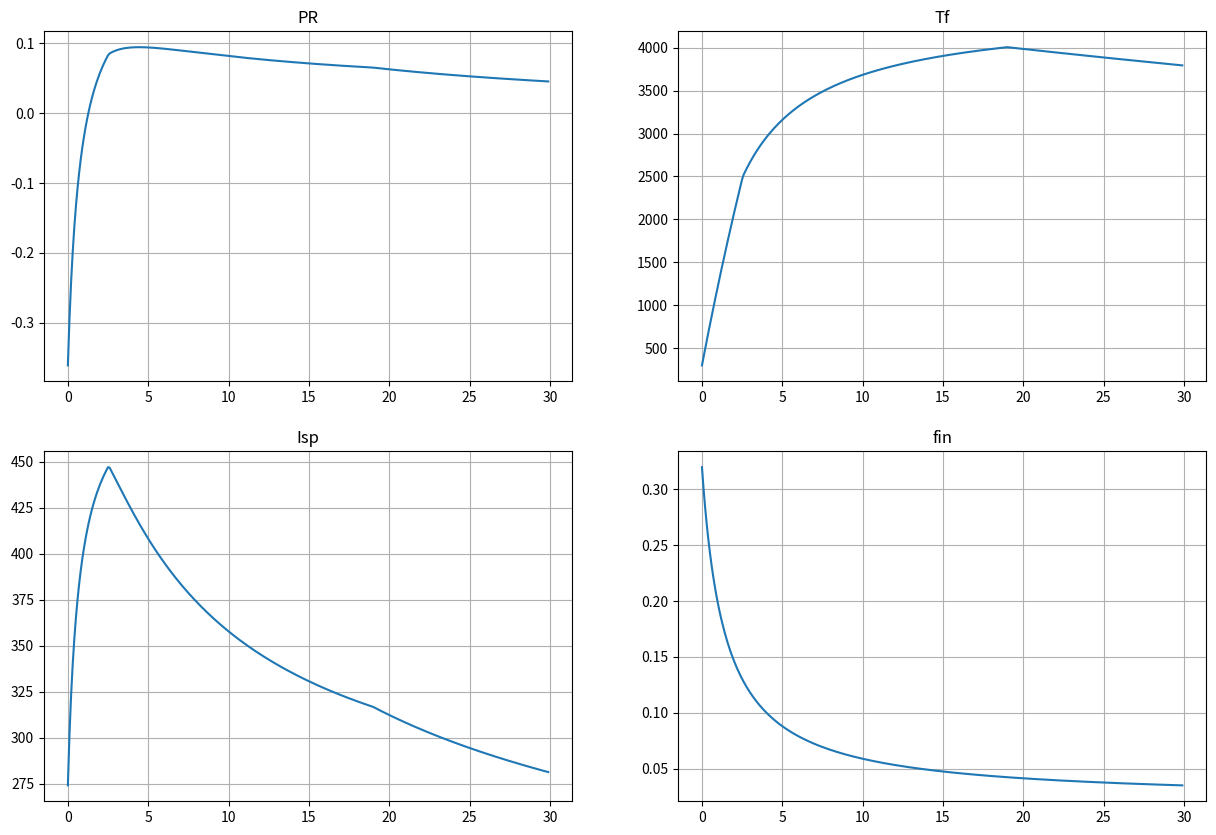
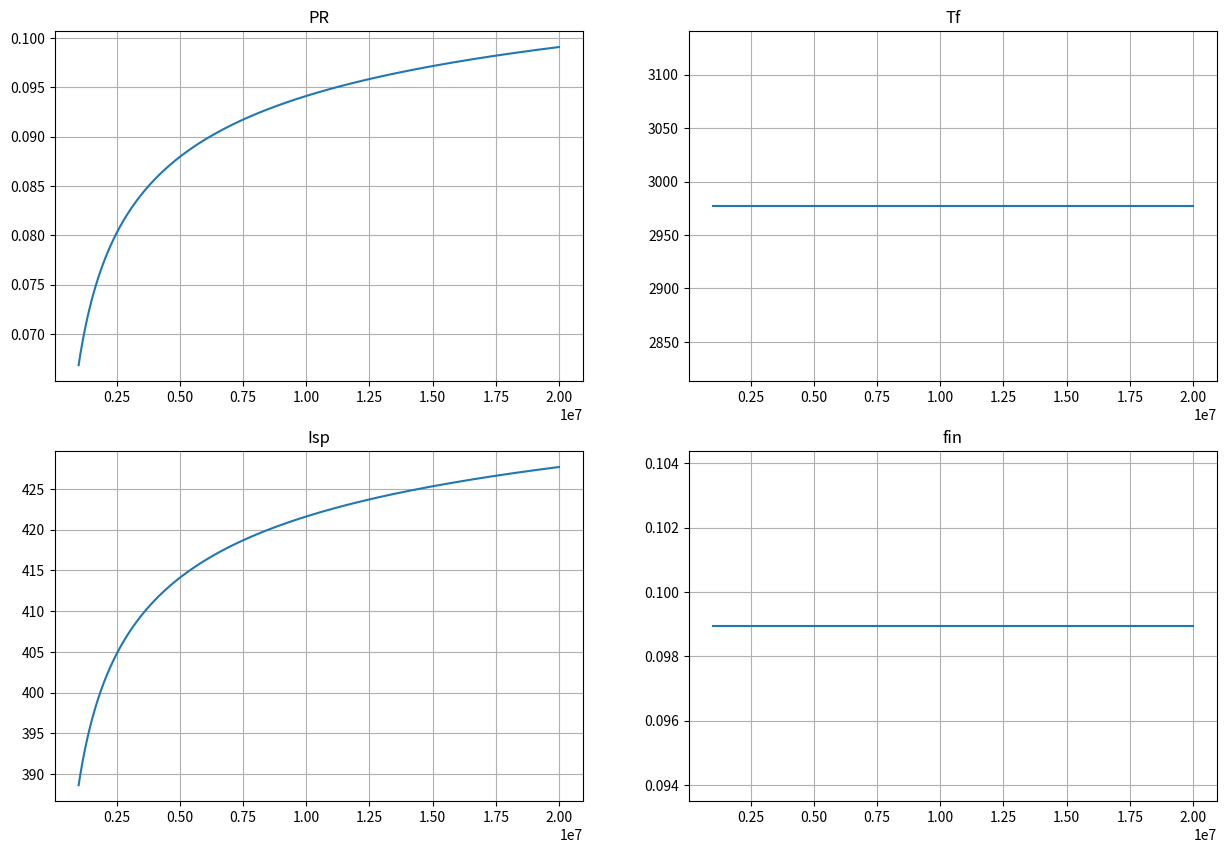

Generate these figures, in order, with matplotlib:
import numpy as np
from matplotlib import pyplot as plt

#環境に関するパラメタ
g_0 = 9.8 # m/s2
dV = 7000 # m/s
m_L = 2000 # kg ペイロード質量
g_i = 0.3 * g_0 
rho_s = 300 # kg/m3 標準推進剤平均密度
f_ins = 0.1
T_0 = 298.15 # K　標準状態温度
T_i = 300 # K　燃焼前温度
gam = 7/5 #比熱比
R_0 = 8314.3 # J/(kmolK) 
c_p = gam / (gam-1) * R_0 #定圧モル比熱
eta_j = 0.96 #ノズル効率
p_a = 10 * 1000 # Pa　大気圧
ts = 10/1000 # s　燃焼室滞在時間

#推進剤に関するパラメタ
#酸化剤　F2
W_o = 38# 単位[kg/kmol]　酸化剤剤分子量
rho_o = 1510# 単位[kg/m3]　酸化剤密度
dH_o = 0# 単位は[J/kmol]　酸化剤標準生成エンタルピー
#燃料　H2
W_f = 2# 単位[kg/kmol]　燃料分子量
rho_f = 71# 単位[kg/m3]　燃料密度
dH_f =0 # 単位[J/kmol]　燃料標準生成エンタルピー
#生成物
W_p = 20 # 単位[kg/kmol]
dH_p = -271.2e6# 単位[J/kmol]
coef_th = {'H2':1, 'F2':1, 'HF':2} #反応式の係数
# 無次元量　推進剤質量混合比　酸化剤/燃料

#燃焼室のパラメタ
p_0 = 10e6# 単位[Pa]
k = 5# 燃焼器スロート断面積比A1/At
d_t = 2# タンク直径 単位[m]


##数値計算
def flag(MR):
    fuel_rich_flag = True #fuel rich True
    nR = initial(MR)[2] #モル比　酸化剤/燃料
    coef_r = coef_th['H2']/coef_th['F2'] #係数比　燃料/酸化剤
    if nR >coef_r:
        fuel_rich_flag = False
    return fuel_rich_flag

def initial(MR):
    nR = MR*W_f/W_o #モル比　酸化剤/燃料
    n_fr = 1/(1+nR)
    n_or = nR/(1+nR)#モル分率    
    coef_r = coef_th['H2']/coef_th['F2'] #係数比　燃料/酸化剤    
    n_total = 1
    nf_i = n_total*n_fr
    no_i = n_total*n_or
    return nf_i,no_i,nR,coef_r    

def reaction(MR):
    fuel_rich_flag = flag(MR)
    nf_i,no_i,nR,coef_r = initial(MR)
    if fuel_rich_flag:
        n_rest_f = nf_i - no_i*coef_r
        n_rest_o = 0
        n_p = no_i*coef_th['HF']/coef_th['F2']
        M = n_rest_f*W_f + n_p*W_p
    else:
        n_rest_f = 0
        n_rest_o = no_i - nf_i/coef_r
        n_p = nf_i*coef_th['HF']/coef_th['H2']
        M = n_rest_o*W_o + n_p*W_p
        
    return n_rest_f,n_rest_o,n_p,M

def get_Tf(MR):
    nf_i,no_i,nR,coef_r = initial(MR)
    n_rest_f,n_rest_o,n_p,M =reaction(MR)
    
    c_p = gam/(gam-1)*R_0
    A = nf_i*dH_f + no_i*dH_o
    B = n_rest_f*dH_f + n_rest_o*dH_o + n_p*dH_p
    a = c_p*(n_rest_f + n_rest_o + n_p)
    b = c_p*(T_0 - T_i)*(nf_i + no_i) - c_p*T_0*(n_p + n_rest_f + n_rest_o)

    T_f = (A - B - b)/a
    if T_f>2500:
        T_f =  2500*(A - 2*B - b)/(2500*a - B)
    return T_f
    
def get_Isp(MR,p_0):
    M = reaction(MR)[3]
    C_p = c_p/M
    T_f = get_Tf(MR)
    p_j = p_a
    V_j = np.sqrt(2*eta_j*C_p*T_f*(1-(p_j/p_0)**((gam-1)/gam)))
    Isp = V_j/g_0
    return Isp
    
def get_fin(MR):
    rho = (1 + MR)/(1/rho_f + MR/rho_o)
    f_in = (1/f_ins-1)*rho/rho_s + 1
    f_in = 1/f_in
    return f_in,rho

def get_PR(MR,p_0):
    V_j = get_Isp(MR,p_0)*g_0
    f_in = get_fin(MR)[0]
    PR = (np.exp(-dV/V_j) - f_in)/(1-f_in)
    return PR
    

##グラフ描画
MR_lst = np.arange(0,30,0.1)
PR_lst = []
Tf_lst = []
Isp_lst = []
fin_lst = []
for val in MR_lst:
    PR_lst.append(get_PR(val,p_0))
    Tf_lst.append(get_Tf(val))
    Isp_lst.append(get_Isp(val,p_0))
    fin_lst.append(get_fin(val)[0])

result = [PR_lst,Tf_lst,Isp_lst,fin_lst]
name = ['PR','Tf','Isp','fin']
fig = plt.figure(figsize=(15,10))
for i in range(4):
    ax = fig.add_subplot(2,2,i+1)
    ax.plot(MR_lst,result[i])
    ax.set_title(name[i])   
    ax.grid()
# plt.savefig('vs_MR.pdf')
# plt.show()


##ペイロード比の最大値と、その時の質量混合比
maxPR = max(PR_lst)
print("PR:",maxPR)
PRidx = PR_lst.index(maxPR)
# print(PRidx)
maxMR = MR_lst[PRidx]
print("MR:", maxMR)
maxTf = Tf_lst[PRidx]
print("Tf:", maxTf)
maxisp = Isp_lst[PRidx]
print("Isp:", maxisp)
maxfin = fin_lst[PRidx]
print("fin:", maxfin)

T_t = maxTf/((gam+1)/2)
print("Tt:",T_t)

##燃焼室及びタンク寸法の数値計算
def get_L(MR):
    M = reaction(MR)[3]
    T_F = get_Tf(MR)
    L = ts/np.sqrt(M/(gam*R_0*T_F))/(((gam+1)/2)**((gam+1)/(2*(gam-1))))/k
    return L

def get_D(MR,p_0):
    p_j = p_a
    CF = np.sqrt(2*gam**2/(gam-1)*(2/(gam+1))**((gam+1)/(gam-1))*(1-(p_j/p_0)**((gam-1)/gam)))
    PR = get_PR(MR,p_0)
    At = m_L/PR*(g_0+g_i)/CF/p_0    
    A1 = k*At
    D = 2*np.sqrt(A1/np.pi)
    return D

def get_L_t(MR):
    PR = get_PR(MR,p_0)
    fin,rho = get_fin(MR)
    mp = (1-PR)*(1-fin)*m_L/PR
    L_t = mp/rho/np.pi*4/(d_t**2)
    return L_t

print("L:", get_L(maxMR), "D:", get_D(maxMR,p_0),"L_t:", get_L_t(maxMR))


##燃焼室圧力変化
p_0lst = np.linspace(10e5,20e6,1000)
MR = 4.1
PR_lst = []
Tf_lst = []
Isp_lst = []
fin_lst = []
for val in p_0lst:
    PR_lst.append(get_PR(MR,val))
    Tf_lst.append(get_Tf(MR))
    Isp_lst.append(get_Isp(MR,val))
    fin_lst.append(get_fin(MR)[0])

result = [PR_lst,Tf_lst,Isp_lst,fin_lst]
name = ['PR','Tf','Isp','fin']
fig = plt.figure(figsize=(15,10))
for i in range(4):
    ax = fig.add_subplot(2,2,i+1)
    ax.plot(p_0lst,result[i])
    ax.set_title(name[i])   
    ax.grid()

# plt.savefig('vs_p_0.pdf')
# plt.show()